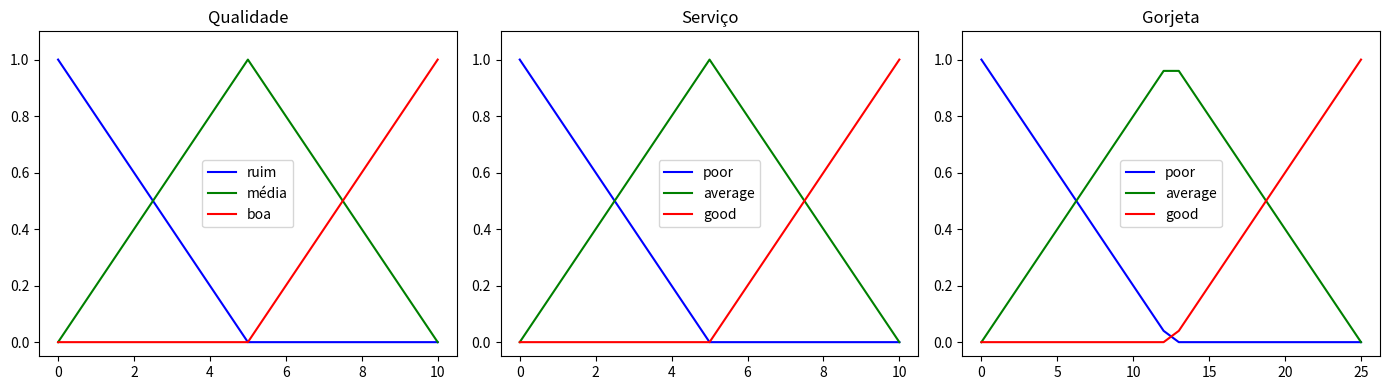
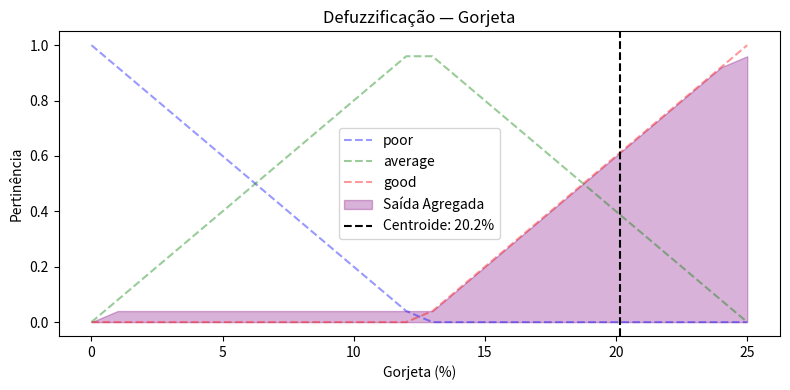

Generate these figures, in order, with matplotlib:
# GO1108-SistemaDeControle
# Reescrito sem skfuzzy — usa apenas numpy e matplotlib.
# Implementa Mamdani completo: fuzzificação → inferência → agregação → defuzzificação.
import numpy as np
import matplotlib
import matplotlib.pyplot as plt

# Garante exibição inline em Colab/Jupyter mesmo que o backend tenha sido
# alterado em sessões anteriores (ex: Agg definido e kernel não reiniciado)
try:
    get_ipython().run_line_magic('matplotlib', 'inline')
except NameError:
    pass


def trimf(x, abc):
    """Função de pertinência triangular.
    Sobe linearmente de a até b (pico=1), desce de b até c.
    Casos especiais: a==b (rampa descendente) e b==c (rampa ascendente).
    """
    a, b, c = abc
    y = np.zeros_like(x, dtype=float)
    if b > a:
        mask = (x >= a) & (x <= b)
        y[mask] = (x[mask] - a) / (b - a)
    if c > b:
        mask = (x >= b) & (x <= c)
        y[mask] = (c - x[mask]) / (c - b)
    y[x == b] = 1.0  # garante pico exato em b
    return y


def defuzzify_centroid(x, mu):
    """Centroide: retorna o centro de massa da área sob mu."""
    denom = np.sum(mu)
    return np.sum(x * mu) / denom if denom > 0 else float(x[len(x) // 2])


if __name__ == "__main__":
    # BLOCO 1 — UNIVERSOS: definem os intervalos de cada variável.
    # Para outro problema: ajuste os arange() para o seu domínio.
    qual_u = np.arange(0, 11, 1)   # qualidade: 0–10
    serv_u = np.arange(0, 11, 1)   # serviço:   0–10
    gorj_u = np.arange(0, 26, 1)   # gorjeta:   0–25%

    # BLOCO 2 — MFs (equivalentes a automf(3) + redefinição manual de qualidade)
    # Cada variável tem 3 termos triangulares que cobrem o universo uniformemente.
    qual_ruim  = trimf(qual_u, [0, 0, 5])
    qual_media = trimf(qual_u, [0, 5, 10])
    qual_boa   = trimf(qual_u, [5, 10, 10])

    serv_poor    = trimf(serv_u, [0, 0, 5])
    serv_average = trimf(serv_u, [0, 5, 10])
    serv_good    = trimf(serv_u, [5, 10, 10])

    # automf(3) no intervalo [0, 25]: breakpoints em 0, 12.5, 25
    gorj_poor    = trimf(gorj_u, [0,    0,    12.5])
    gorj_average = trimf(gorj_u, [0,    12.5, 25  ])
    gorj_good    = trimf(gorj_u, [12.5, 25,   25  ])

    # Visualizar as três variáveis
    fig, axes = plt.subplots(1, 3, figsize=(14, 4))
    for ax, u, mfs, labels, title in [
        (axes[0], qual_u,
         [qual_ruim, qual_media, qual_boa],
         ['ruim', 'média', 'boa'], 'Qualidade'),
        (axes[1], serv_u,
         [serv_poor, serv_average, serv_good],
         ['poor', 'average', 'good'], 'Serviço'),
        (axes[2], gorj_u,
         [gorj_poor, gorj_average, gorj_good],
         ['poor', 'average', 'good'], 'Gorjeta'),
    ]:
        for mf, label, color in zip(mfs, labels, ['b', 'g', 'r']):
            ax.plot(u, mf, color, label=label)
        ax.set_title(title)
        ax.set_ylim(-0.05, 1.1)
        ax.legend()
    plt.tight_layout()
    plt.show()

    # BLOCO 3 — ENTRADAS DE TESTE (exemplo do slide)
    # Para outro problema: substitua os nomes e valores abaixo.
    q_val = 6.5
    s_val = 9.8

    # Fuzzificação: interpola o grau de pertinência de cada entrada em cada termo
    q_ruim_    = np.interp(q_val, qual_u, qual_ruim)
    q_media_   = np.interp(q_val, qual_u, qual_media)
    q_boa_     = np.interp(q_val, qual_u, qual_boa)

    s_poor_    = np.interp(s_val, serv_u, serv_poor)
    s_average_ = np.interp(s_val, serv_u, serv_average)
    s_good_    = np.interp(s_val, serv_u, serv_good)

    # BLOCO 4 — INFERÊNCIA MAMDANI
    # OR=max, AND=min; implicação=min (corta o consequente no nível alpha)
    # R1: qualidade RUIM OR serviço POOR → gorjeta POOR
    alpha1 = max(q_ruim_, s_poor_)
    # R2: serviço AVERAGE → gorjeta AVERAGE
    alpha2 = s_average_
    # R3: serviço GOOD OR qualidade BOA → gorjeta GOOD
    alpha3 = max(s_good_, q_boa_)

    # Implicação: corta cada consequente no nível alpha da sua regra
    implied_poor    = np.minimum(alpha1, gorj_poor)
    implied_average = np.minimum(alpha2, gorj_average)
    implied_good    = np.minimum(alpha3, gorj_good)

    # Agregação: união (max) de todas as implicações → saída fuzzy final
    aggregated = np.maximum(np.maximum(implied_poor, implied_average), implied_good)

    # Defuzzificação por centroide → valor numérico da gorjeta
    gorjeta_val = defuzzify_centroid(gorj_u, aggregated)
    print(f"Gorjeta: {gorjeta_val:.1f}%")

    # Visualizar resultado com saída agregada e centroide
    fig, ax = plt.subplots(figsize=(8, 4))
    ax.plot(gorj_u, gorj_poor,    'b--', alpha=0.4, label='poor')
    ax.plot(gorj_u, gorj_average, 'g--', alpha=0.4, label='average')
    ax.plot(gorj_u, gorj_good,    'r--', alpha=0.4, label='good')
    ax.fill_between(gorj_u, aggregated, alpha=0.3, color='purple', label='Saída Agregada')
    ax.axvline(gorjeta_val, color='k', linestyle='--', label=f'Centroide: {gorjeta_val:.1f}%')
    ax.set_title('Defuzzificação — Gorjeta')
    ax.set_xlabel('Gorjeta (%)')
    ax.set_ylabel('Pertinência')
    ax.legend()
    plt.tight_layout()
    plt.show()
